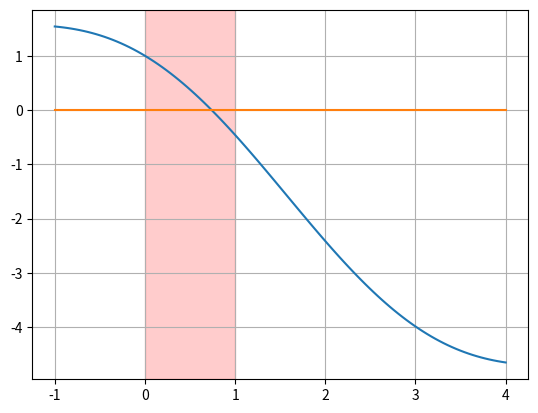
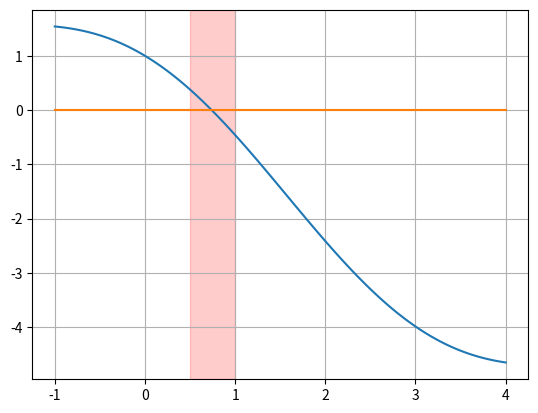
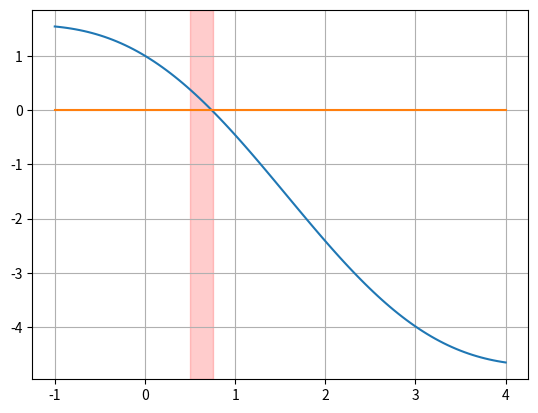
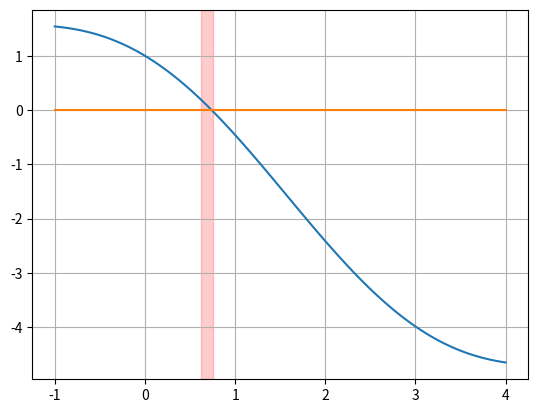
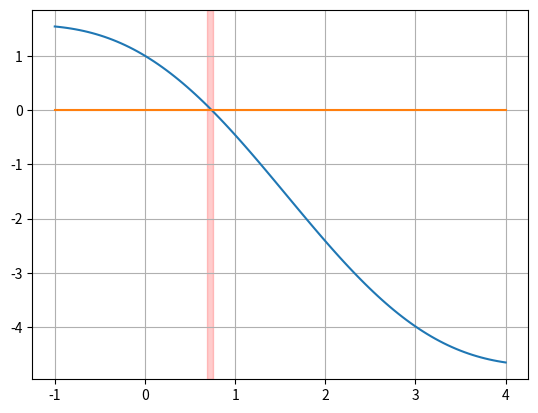
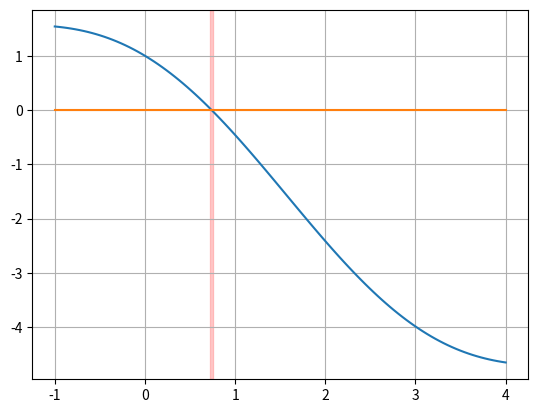
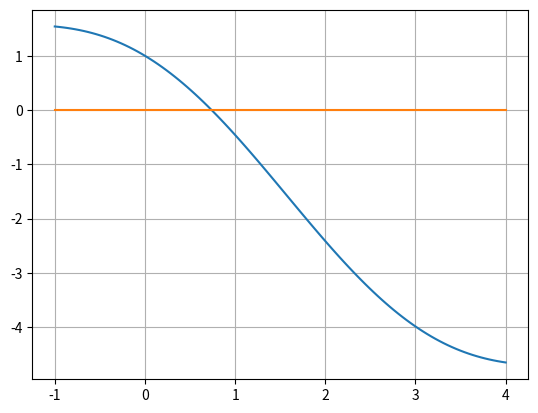
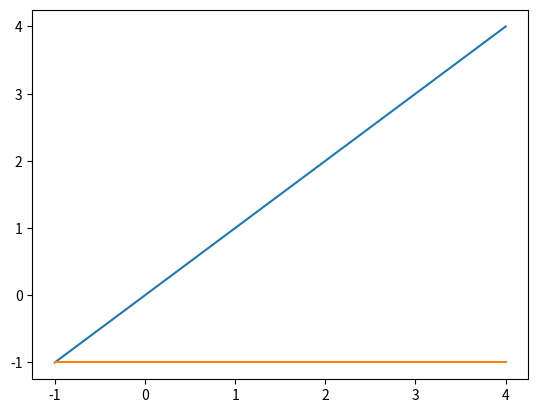

Write Python code to recreate these figures, in order.
import matplotlib.pyplot as plt
import numpy as np

def znamenko(x):
    return np.sign(np.cos(x)-x)

if __name__ == "__main__":


    x = np.linspace(-1, 4, 110)
    #print(x)

    a = 0
    b = 1
    size = 1
    while size >= 0.01:
        plt.plot(x, np.cos(x)-x, "-")
        plt.plot(x, x*0, "-")
        #plt.plot([2], "o")
        plt.grid(True)
        plt.axvspan(a,b, color="red", alpha=0.2)
        plt.show()

        c = (b-a)/2 + a
        if znamenko(c) == znamenko(a):
            a=c
        else:
            b=c
        size = (b-a)/2



    plt.plot(x, np.cos(x)-x, "-")
    plt.plot(x, 0*x+0, "-")
    plt.grid(True)
    plt.show()

    plt.plot(x, x, "-")
    plt.plot(x, 0*x -1, "-")
    plt.show()

    """
    3x - 2 = 5x
    
   3x - 2 - 5x = 0
    """

    reseni = np.roots([-2,-2])
    print(reseni)
